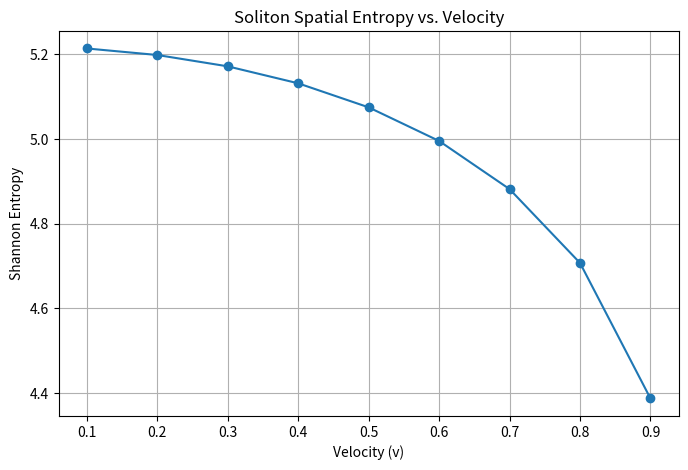

Python code for this plot:
import matplotlib.pyplot as plt
import numpy as np

v = [0.1, 0.2, 0.3, 0.4, 0.5, 0.6, 0.7, 0.8, 0.9]
h = [5.21285, 5.19746, 5.17072, 5.13070, 5.07403, 4.99473, 4.88120, 4.70705, 4.38751]

plt.figure(figsize=(8, 5))
plt.plot(v, h, marker='o')
plt.title('Soliton Spatial Entropy vs. Velocity')
plt.xlabel('Velocity (v)')
plt.ylabel('Shannon Entropy')
plt.grid(True)
plt.savefig('entropy_v_velocity.png')
